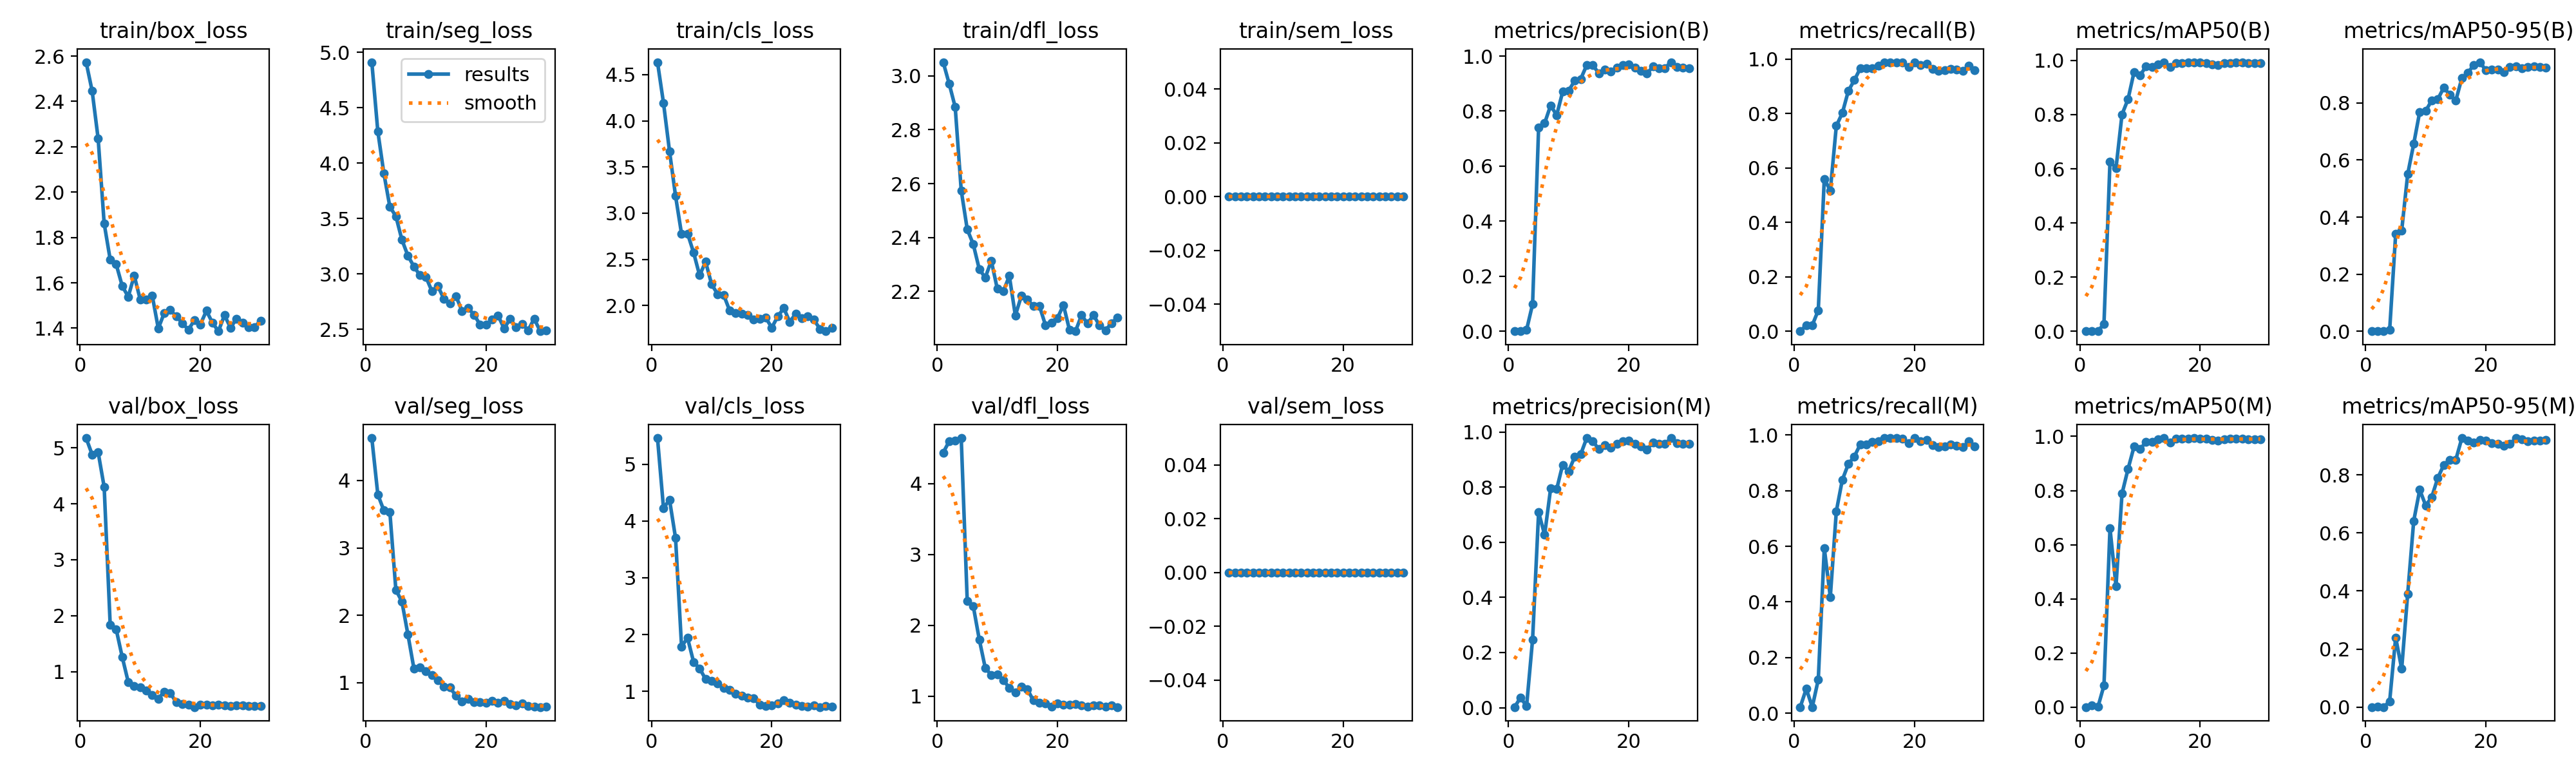

Data behind this chart, as committed beside it:
epoch, time, train/box_loss, train/seg_loss, train/cls_loss, train/dfl_loss, train/sem_loss, metrics/precision(B), metrics/recall(B), metrics/mAP50(B), metrics/mAP50-95(B), metrics/precision(M), metrics/recall(M), metrics/mAP50(M), metrics/mAP50-95(M), val/box_loss, val/seg_loss, val/cls_loss, val/dfl_loss, val/sem_loss, lr/pg0, lr/pg1, lr/pg2
1, 35.99, 2.573, 4.912, 4.635, 3.051, 0, 0, 0, 0, 0, 0.00213, 0.02198, 0.0004, 6e-05, 5.175, 4.63, 5.461, 4.436, 0, 3.31915e-05, 3.31915e-05, 0.06684
2, 68.07, 2.446, 4.287, 4.192, 2.971, 0, 7e-05, 0.02198, 1e-05, 0, 0.03652, 0.08791, 0.00616, 0.00161, 4.881, 3.792, 4.225, 4.596, 0, 6.63444e-05, 6.63444e-05, 0.03354
3, 100, 2.236, 3.91, 3.671, 2.884, 0, 0.00528, 0.02198, 0.0006, 0.00012, 0.00528, 0.02198, 0.00101, 0.00014, 4.921, 3.556, 4.374, 4.607, 0, 9.8778e-05, 9.8778e-05, 0.0002406
4, 131.7, 1.861, 3.606, 3.186, 2.575, 0, 0.09825, 0.07692, 0.02667, 0.00407, 0.2479, 0.1209, 0.0802, 0.0199, 4.301, 3.533, 3.702, 4.642, 0, 9.75773e-05, 9.75773e-05, 9.75773e-05
5, 163.5, 1.703, 3.522, 2.774, 2.43, 0, 0.7394, 0.5604, 0.627, 0.3404, 0.7089, 0.5934, 0.6608, 0.24, 1.838, 2.375, 1.79, 2.342, 0, 9.57205e-05, 9.57205e-05, 9.57205e-05
6, 195.3, 1.682, 3.31, 2.778, 2.375, 0, 0.7559, 0.5165, 0.6022, 0.3528, 0.6269, 0.4176, 0.4472, 0.1318, 1.754, 2.204, 1.939, 2.271, 0, 9.33683e-05, 9.33683e-05, 9.33683e-05
7, 227.3, 1.586, 3.165, 2.574, 2.282, 0, 0.8208, 0.7549, 0.8006, 0.5506, 0.7953, 0.726, 0.7885, 0.3906, 1.261, 1.715, 1.517, 1.8, 0, 9.05463e-05, 9.05463e-05, 9.05463e-05
8, 259.3, 1.538, 3.067, 2.326, 2.251, 0, 0.7849, 0.8021, 0.857, 0.6564, 0.7924, 0.839, 0.8796, 0.6411, 0.8138, 1.209, 1.405, 1.397, 0, 8.72857e-05, 8.72857e-05, 8.72857e-05
9, 291.3, 1.632, 2.988, 2.473, 2.314, 0, 0.8701, 0.8835, 0.9572, 0.7692, 0.8811, 0.8957, 0.9619, 0.7483, 0.7355, 1.229, 1.213, 1.299, 0, 8.3622e-05, 8.3622e-05, 8.3622e-05
10, 323.3, 1.525, 2.972, 2.229, 2.209, 0, 0.8745, 0.9231, 0.9444, 0.7726, 0.8573, 0.9231, 0.9535, 0.6943, 0.7208, 1.172, 1.186, 1.309, 0, 7.95954e-05, 7.95954e-05, 7.95954e-05
11, 355.2, 1.525, 2.844, 2.122, 2.2, 0, 0.9103, 0.967, 0.979, 0.809, 0.9103, 0.967, 0.979, 0.7235, 0.6649, 1.109, 1.135, 1.224, 0, 7.525e-05, 7.525e-05, 7.525e-05
12, 387.3, 1.543, 2.888, 2.114, 2.257, 0, 0.9167, 0.9674, 0.9751, 0.8128, 0.9192, 0.967, 0.9795, 0.7891, 0.5838, 1.037, 1.06, 1.119, 0, 7.06335e-05, 7.06335e-05, 7.06335e-05
13, 419.3, 1.399, 2.774, 1.945, 2.11, 0, 0.967, 0.9658, 0.985, 0.8539, 0.978, 0.9752, 0.9895, 0.834, 0.5149, 0.9407, 1.019, 1.051, 0, 6.57963e-05, 6.57963e-05, 6.57963e-05
14, 451.3, 1.468, 2.732, 1.92, 2.183, 0, 0.9674, 0.9771, 0.9938, 0.8285, 0.9674, 0.9771, 0.9938, 0.8524, 0.6427, 0.9272, 0.9576, 1.137, 0, 6.07916e-05, 6.07916e-05, 6.07916e-05
15, 483.3, 1.48, 2.798, 1.912, 2.17, 0, 0.9375, 0.989, 0.9772, 0.8084, 0.9375, 0.989, 0.9772, 0.8521, 0.6153, 0.8023, 0.9233, 1.097, 0, 5.56742e-05, 5.56742e-05, 5.56742e-05
16, 515.1, 1.451, 2.666, 1.896, 2.145, 0, 0.9515, 0.989, 0.9912, 0.8869, 0.9515, 0.989, 0.9912, 0.9263, 0.4473, 0.7189, 0.8937, 0.9381, 0, 5.05e-05, 5.05e-05, 5.05e-05
17, 547.1, 1.422, 2.693, 1.85, 2.146, 0, 0.9436, 0.989, 0.9904, 0.9059, 0.9436, 0.989, 0.9904, 0.9177, 0.419, 0.7597, 0.8747, 0.9074, 0, 4.53258e-05, 4.53258e-05, 4.53258e-05
18, 579.2, 1.393, 2.632, 1.857, 2.075, 0, 0.9574, 0.9874, 0.9921, 0.933, 0.9574, 0.9874, 0.9921, 0.912, 0.4021, 0.7126, 0.7647, 0.8988, 0, 4.02084e-05, 4.02084e-05, 4.02084e-05
19, 611.1, 1.435, 2.542, 1.866, 2.083, 0, 0.9671, 0.9705, 0.9938, 0.9429, 0.9671, 0.9705, 0.9938, 0.9209, 0.3645, 0.711, 0.7415, 0.8484, 0, 3.52037e-05, 3.52037e-05, 3.52037e-05
20, 643.2, 1.416, 2.541, 1.759, 2.101, 0, 0.9688, 0.989, 0.9925, 0.9143, 0.9688, 0.989, 0.9925, 0.9177, 0.4117, 0.7012, 0.7547, 0.8936, 0, 3.03665e-05, 3.03665e-05, 3.03665e-05
21, 675.9, 1.477, 2.586, 1.881, 2.149, 0, 0.9577, 0.978, 0.9912, 0.9176, 0.9577, 0.978, 0.9912, 0.9082, 0.4086, 0.7305, 0.787, 0.8786, 0, 2.575e-05, 2.575e-05, 2.575e-05
22, 707.8, 1.424, 2.625, 1.97, 2.057, 0, 0.9471, 0.9833, 0.9867, 0.9166, 0.9471, 0.9833, 0.9867, 0.9067, 0.3925, 0.6984, 0.8434, 0.8763, 0, 2.14046e-05, 2.14046e-05, 2.14046e-05
23, 739.7, 1.386, 2.506, 1.821, 2.052, 0, 0.936, 0.9637, 0.9839, 0.9085, 0.936, 0.9637, 0.9839, 0.9007, 0.409, 0.7297, 0.7975, 0.8897, 0, 1.7378e-05, 1.7378e-05, 1.7378e-05
24, 771.7, 1.457, 2.596, 1.913, 2.111, 0, 0.9615, 0.956, 0.9899, 0.9257, 0.9615, 0.956, 0.9899, 0.9063, 0.3957, 0.6769, 0.7628, 0.8669, 0, 1.37143e-05, 1.37143e-05, 1.37143e-05
25, 803.5, 1.403, 2.521, 1.865, 2.081, 0, 0.9562, 0.9595, 0.9913, 0.9286, 0.9562, 0.9595, 0.9913, 0.9266, 0.381, 0.666, 0.7466, 0.8536, 0, 1.04537e-05, 1.04537e-05, 1.04537e-05
26, 835.3, 1.44, 2.551, 1.884, 2.111, 0, 0.9564, 0.965, 0.9919, 0.9206, 0.9564, 0.965, 0.9919, 0.9217, 0.3966, 0.6928, 0.7302, 0.8661, 0, 7.63174e-06, 7.63174e-06, 7.63174e-06
27, 867.3, 1.424, 2.492, 1.845, 2.073, 0, 0.9777, 0.9621, 0.9924, 0.9263, 0.9777, 0.9621, 0.9924, 0.9166, 0.3915, 0.6561, 0.7551, 0.8672, 0, 5.2795e-06, 5.2795e-06, 5.2795e-06
28, 899.2, 1.404, 2.596, 1.746, 2.056, 0, 0.9593, 0.956, 0.9898, 0.9286, 0.9593, 0.956, 0.9898, 0.9168, 0.382, 0.6449, 0.7224, 0.8501, 0, 3.4227e-06, 3.4227e-06, 3.4227e-06
29, 931.2, 1.404, 2.483, 1.721, 2.082, 0, 0.9569, 0.9764, 0.99, 0.9251, 0.9569, 0.9764, 0.99, 0.9175, 0.3881, 0.6366, 0.7439, 0.868, 0, 2.08169e-06, 2.08169e-06, 2.08169e-06
30, 963.1, 1.434, 2.489, 1.759, 2.103, 0, 0.9562, 0.96, 0.9893, 0.9234, 0.9562, 0.96, 0.9893, 0.9194, 0.3821, 0.6418, 0.7302, 0.8455, 0, 1.27117e-06, 1.27117e-06, 1.27117e-06
